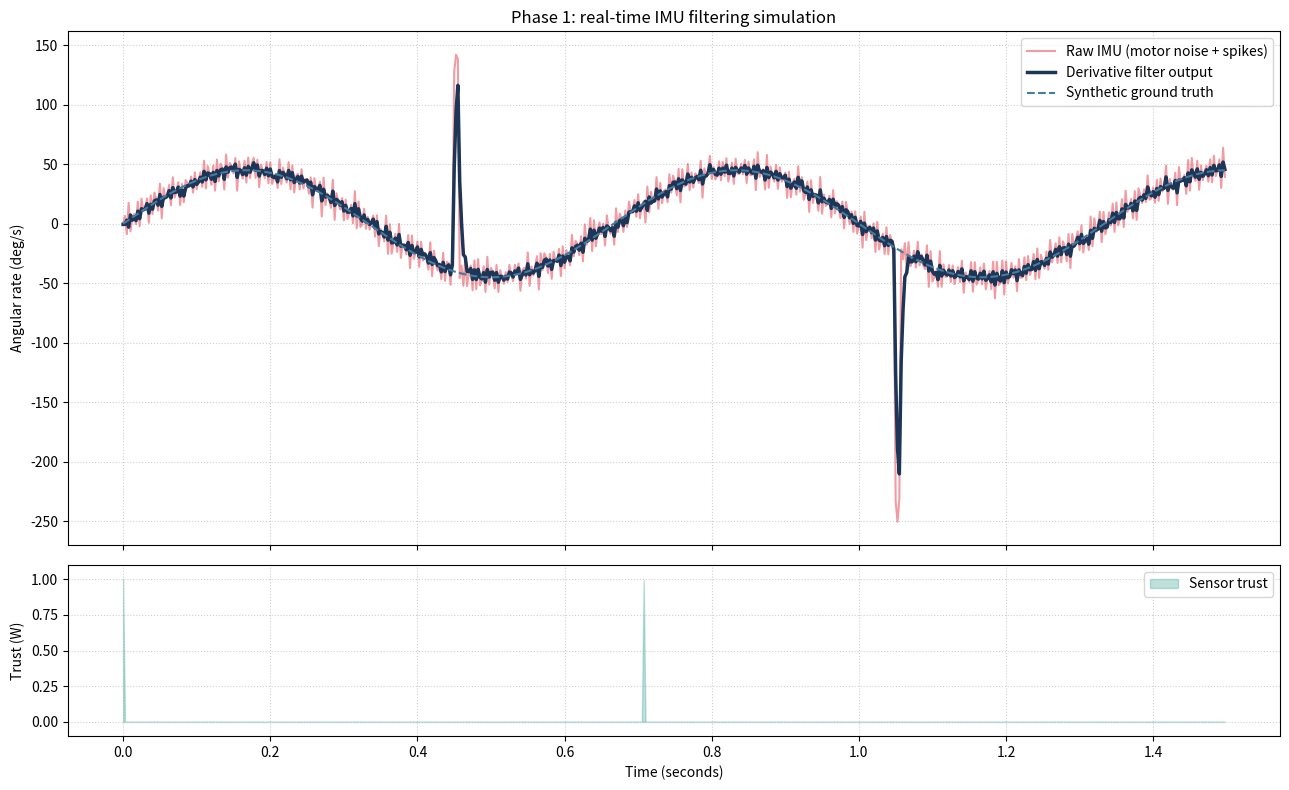

Python code for this plot:
"""Deterministic simulation for the zero-lag IMU derivative filter.

Run ``python src/main.py --save artifacts/simulation.png`` to regenerate the
evaluation chart, or omit ``--save`` to open an interactive plot.
"""

from __future__ import annotations

import argparse
import math
import random
from dataclasses import dataclass, field
from pathlib import Path

@dataclass
class DerivativeFilterEngine:
    """Reject implausible second-derivative events without adding phase lag.

    ``theta`` is the jerk threshold and ``delta_t`` is the sample interval in
    seconds. Samples should use one consistent angular-rate unit.
    """

    theta: float = 5_500.0
    delta_t: float = 0.0025
    timeout_frames: int = 4
    buffer: list[float] = field(default_factory=list, init=False)
    prev_v: float = field(default=0.0, init=False)
    prev_y_bar: float = field(default=0.0, init=False)
    consecutive_zeros: int = field(default=0, init=False)

    def __post_init__(self) -> None:
        if self.theta <= 0 or self.delta_t <= 0:
            raise ValueError("theta and delta_t must both be positive")
        if self.timeout_frames < 0:
            raise ValueError("timeout_frames cannot be negative")

    def update(self, raw_input: float) -> tuple[float, float]:
        """Process one sample and return ``(filtered_value, trust_weight)``."""
        if not math.isfinite(raw_input):
            raise ValueError("raw_input must be finite")

        # Warm up from the first sensor value rather than an artificial zero.
        if not self.buffer:
            self.buffer = [float(raw_input)] * 3
            self.prev_y_bar = float(raw_input)
            return float(raw_input), 1.0

        # A two-sample pre-filter suppresses electronic jitter before the
        # derivative calculation. buffer is [y_k-1, y_k-2, y_k-3].
        filtered_y = (float(raw_input) + self.buffer[0]) / 2.0
        y_k_1, y_k_2 = self.buffer[0], self.buffer[1]
        v_k = (filtered_y - y_k_1) / self.delta_t
        jerk_k = (filtered_y - 2.0 * y_k_1 + y_k_2) / self.delta_t**2
        self.buffer = [filtered_y, y_k_1, y_k_2]

        ratio = abs(jerk_k) / self.theta
        trust = math.exp(-(ratio * ratio))
        if trust < 0.05:
            trust = 0.0
            self.consecutive_zeros += 1
        else:
            self.consecutive_zeros = 0

        predicted = self.prev_y_bar + (self.prev_v * self.delta_t)
        if self.consecutive_zeros > self.timeout_frames:
            predicted = filtered_y

        output = trust * filtered_y + (1.0 - trust) * predicted
        self.prev_v = v_k
        self.prev_y_bar = output
        return output, trust


def generate_flight_data(duration: float = 1.5, fs: int = 400, seed: int = 42):
    """Return reproducible synthetic flight, noisy IMU, and time samples."""
    if duration <= 0 or fs <= 0:
        raise ValueError("duration and fs must be positive")
    rng = random.Random(seed)
    sample_count = int(duration * fs)
    time = [index / fs for index in range(sample_count)]
    true_path = [45.0 * math.sin(2 * math.pi * 1.5 * value) for value in time]
    motor_noise = [12.0 * math.sin(2 * math.pi * 166.0 * value) for value in time]
    raw_stream = [path + noise + rng.gauss(0, 3.5) for path, noise in zip(true_path, motor_noise)]
    for start, end, offset in ((180, 183, 180.0), (420, 423, -220.0)):
        if start < len(raw_stream):
            for index in range(start, min(end, len(raw_stream))):
                raw_stream[index] += offset
    return time, true_path, raw_stream


def run_simulation(duration: float = 1.5, fs: int = 400):
    """Run the filter and return time, ground truth, raw data, output, trust."""
    time, true_path, raw_stream = generate_flight_data(duration, fs)
    engine = DerivativeFilterEngine(theta=6_500.0, delta_t=1.0 / fs)
    results = [engine.update(sample) for sample in raw_stream]
    output, trust = map(list, zip(*results))
    return time, true_path, raw_stream, output, trust


def create_figure():
    """Build the evaluation figure without displaying it."""
    import matplotlib.pyplot as plt

    time, true_path, raw_stream, output, trust = run_simulation()
    figure, (signal_ax, trust_ax) = plt.subplots(
        2, 1, figsize=(13, 8), sharex=True, gridspec_kw={"height_ratios": [3, 1]}
    )
    signal_ax.plot(time, raw_stream, label="Raw IMU (motor noise + spikes)", color="#e63946", alpha=0.5)
    signal_ax.plot(time, output, label="Derivative filter output", color="#1d3557", linewidth=2.5)
    signal_ax.plot(time, true_path, label="Synthetic ground truth", color="#457b9d", linestyle="--")
    signal_ax.set(title="Phase 1: real-time IMU filtering simulation", ylabel="Angular rate (deg/s)")
    signal_ax.legend(loc="upper right")
    trust_ax.fill_between(time, trust, color="#2a9d8f", alpha=0.3, label="Sensor trust")
    trust_ax.set(ylim=(-0.1, 1.1), xlabel="Time (seconds)", ylabel="Trust (W)")
    trust_ax.legend(loc="upper right")
    for axis in (signal_ax, trust_ax):
        axis.grid(True, linestyle=":", alpha=0.6)
    figure.tight_layout()
    return figure


def main() -> None:
    import matplotlib.pyplot as plt

    parser = argparse.ArgumentParser(description="Run the IMU filter simulation.")
    parser.add_argument("--save", type=Path, help="write the chart to this path")
    parser.add_argument("--no-show", action="store_true", help="do not open a plot window")
    args = parser.parse_args()
    figure = create_figure()
    if args.save:
        args.save.parent.mkdir(parents=True, exist_ok=True)
        figure.savefig(args.save, dpi=160, bbox_inches="tight")
        print(f"Saved simulation chart to {args.save}")
    if not args.no_show:
        plt.show()


if __name__ == "__main__":
    main()
